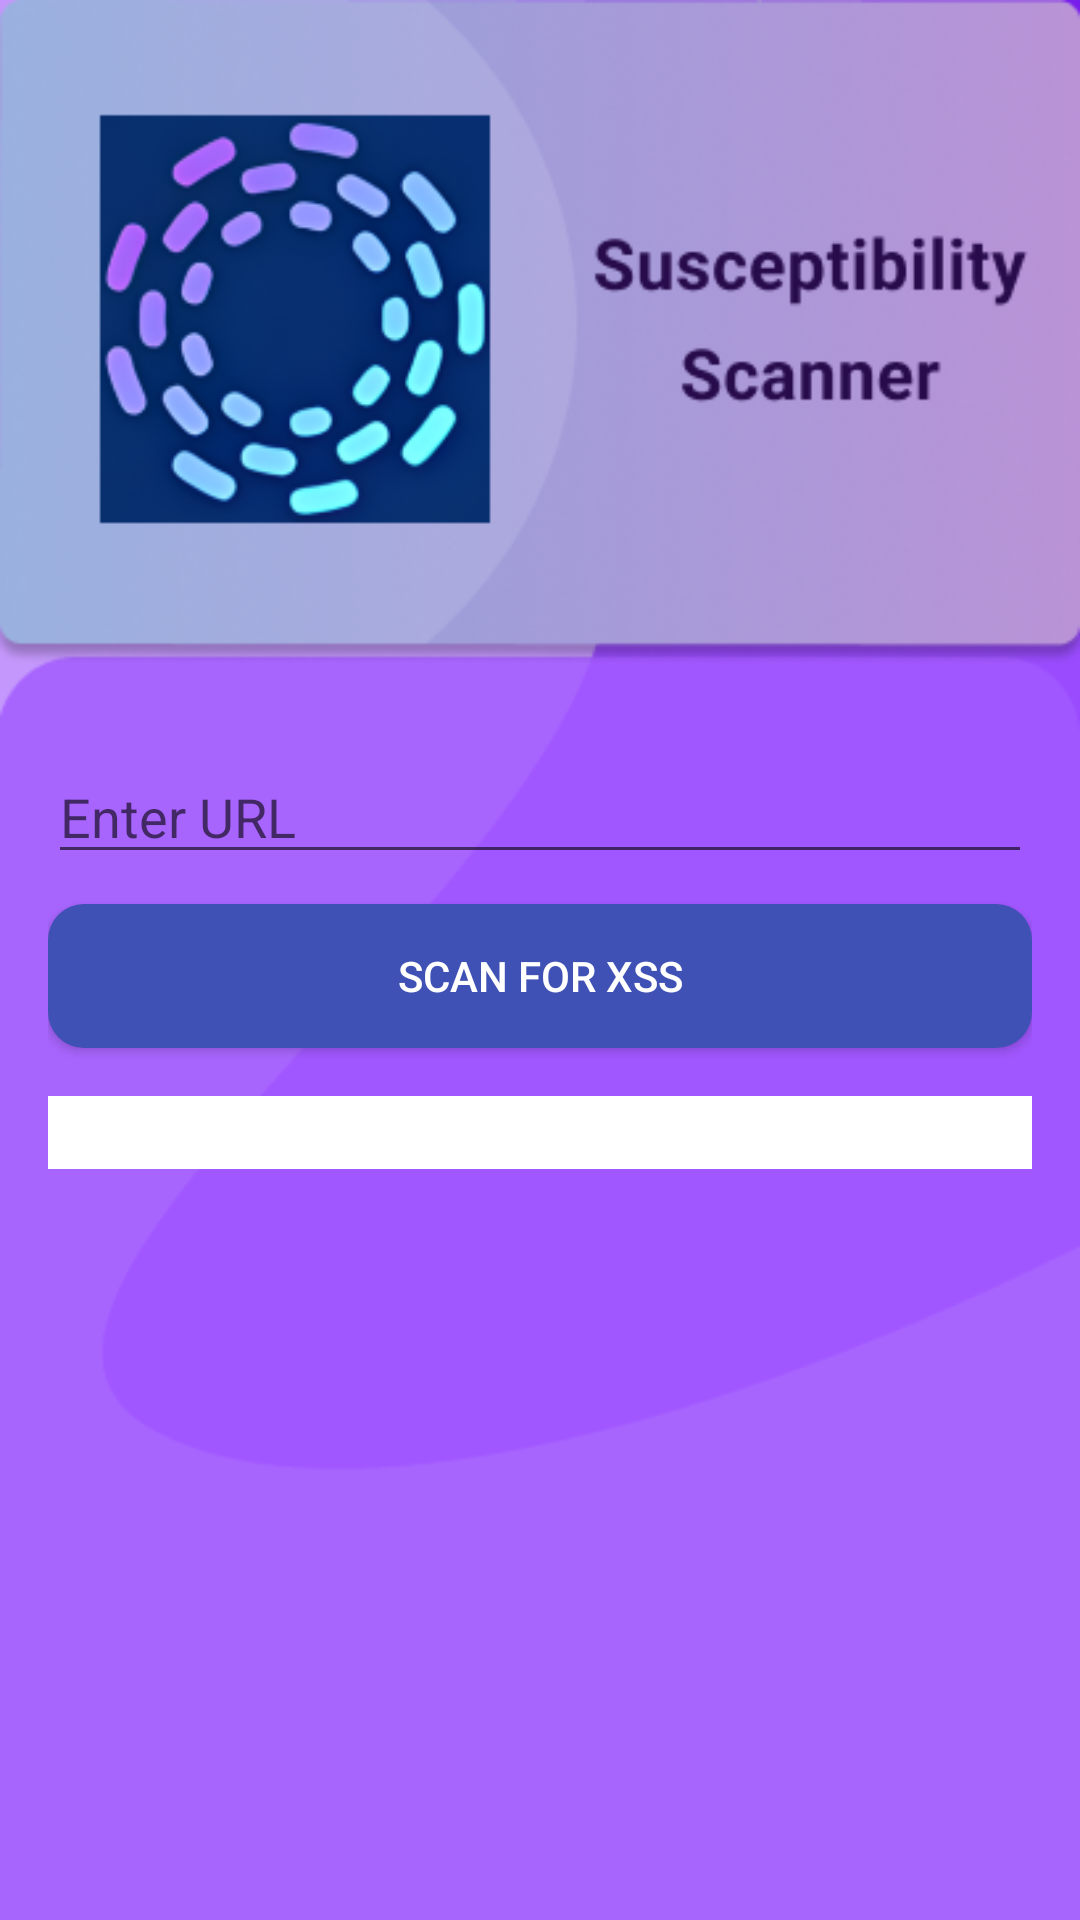

Layout XML and referenced resources for this Android screen:
<!-- AndroidManifest.xml: activity theme AppTheme.NoActionBar -->
<!-- res/layout/activity_xss.xml -->
<?xml version="1.0" encoding="utf-8"?>
<LinearLayout xmlns:android="http://schemas.android.com/apk/res/android"
    xmlns:app="http://schemas.android.com/apk/res-auto"
    xmlns:tools="http://schemas.android.com/tools"
    android:layout_width="match_parent"
    android:layout_height="match_parent"
    android:orientation="vertical"
    android:padding="16dp"
    android:background="@drawable/background2"
    android:gravity="center"
    tools:context=".XSSActivity">

    <EditText
        android:id="@+id/urlEditText"
        android:layout_width="match_parent"
        android:layout_height="wrap_content"
        android:hint="Enter URL"
        android:inputType="text"
        android:layout_marginBottom="10dp"
        android:textColor="@color/dark_black" />

    <Button
        android:id="@+id/scanButton"
        android:layout_width="match_parent"
        android:layout_height="wrap_content"
        android:text="@string/scan_for_xss"
        android:background="@drawable/rounded_button"
        android:elevation="4dp"
        android:paddingStart="24dp"
        android:paddingEnd="24dp"
        android:textColor="@android:color/white"
        android:layout_marginBottom="16dp" />

    
    <FrameLayout
        android:layout_width="match_parent"
        android:layout_height="wrap_content"
        android:background="#FFFFFF">

        <TextView
            android:id="@+id/resultTextView"
            android:layout_width="match_parent"
            android:layout_height="wrap_content"
            android:text=""
            android:textSize="18sp" />
    </FrameLayout>
</LinearLayout>
<!-- resources referenced by this layout -->
<resources>
  <color name="dark_black">#000000</color>
  <!-- drawable background2: png bitmap (drawable, 102784 bytes) -->
  <!-- drawable rounded_button (drawable) -->
  <selector xmlns:android="http://schemas.android.com/apk/res/android">
      <item android:state_pressed="true">
          <shape android:shape="rectangle">
              <solid android:color="@color/colorAccent" />
              <corners android:radius="12dp" />
          </shape>
      </item>
      <item>
          <shape android:shape="rectangle">
              <solid android:color="@color/colorPrimary" />
              <corners android:radius="12dp" />
          </shape>
      </item>
  </selector>
  <string name="scan_for_xss">Scan for XSS</string>
  <style name="AppTheme.NoActionBar" parent="Theme.AppCompat.Light.NoActionBar">
          
      </style>
  <color name="colorAccent">#FF4081</color>
  <color name="colorPrimary">#3F51B5</color>
</resources>
